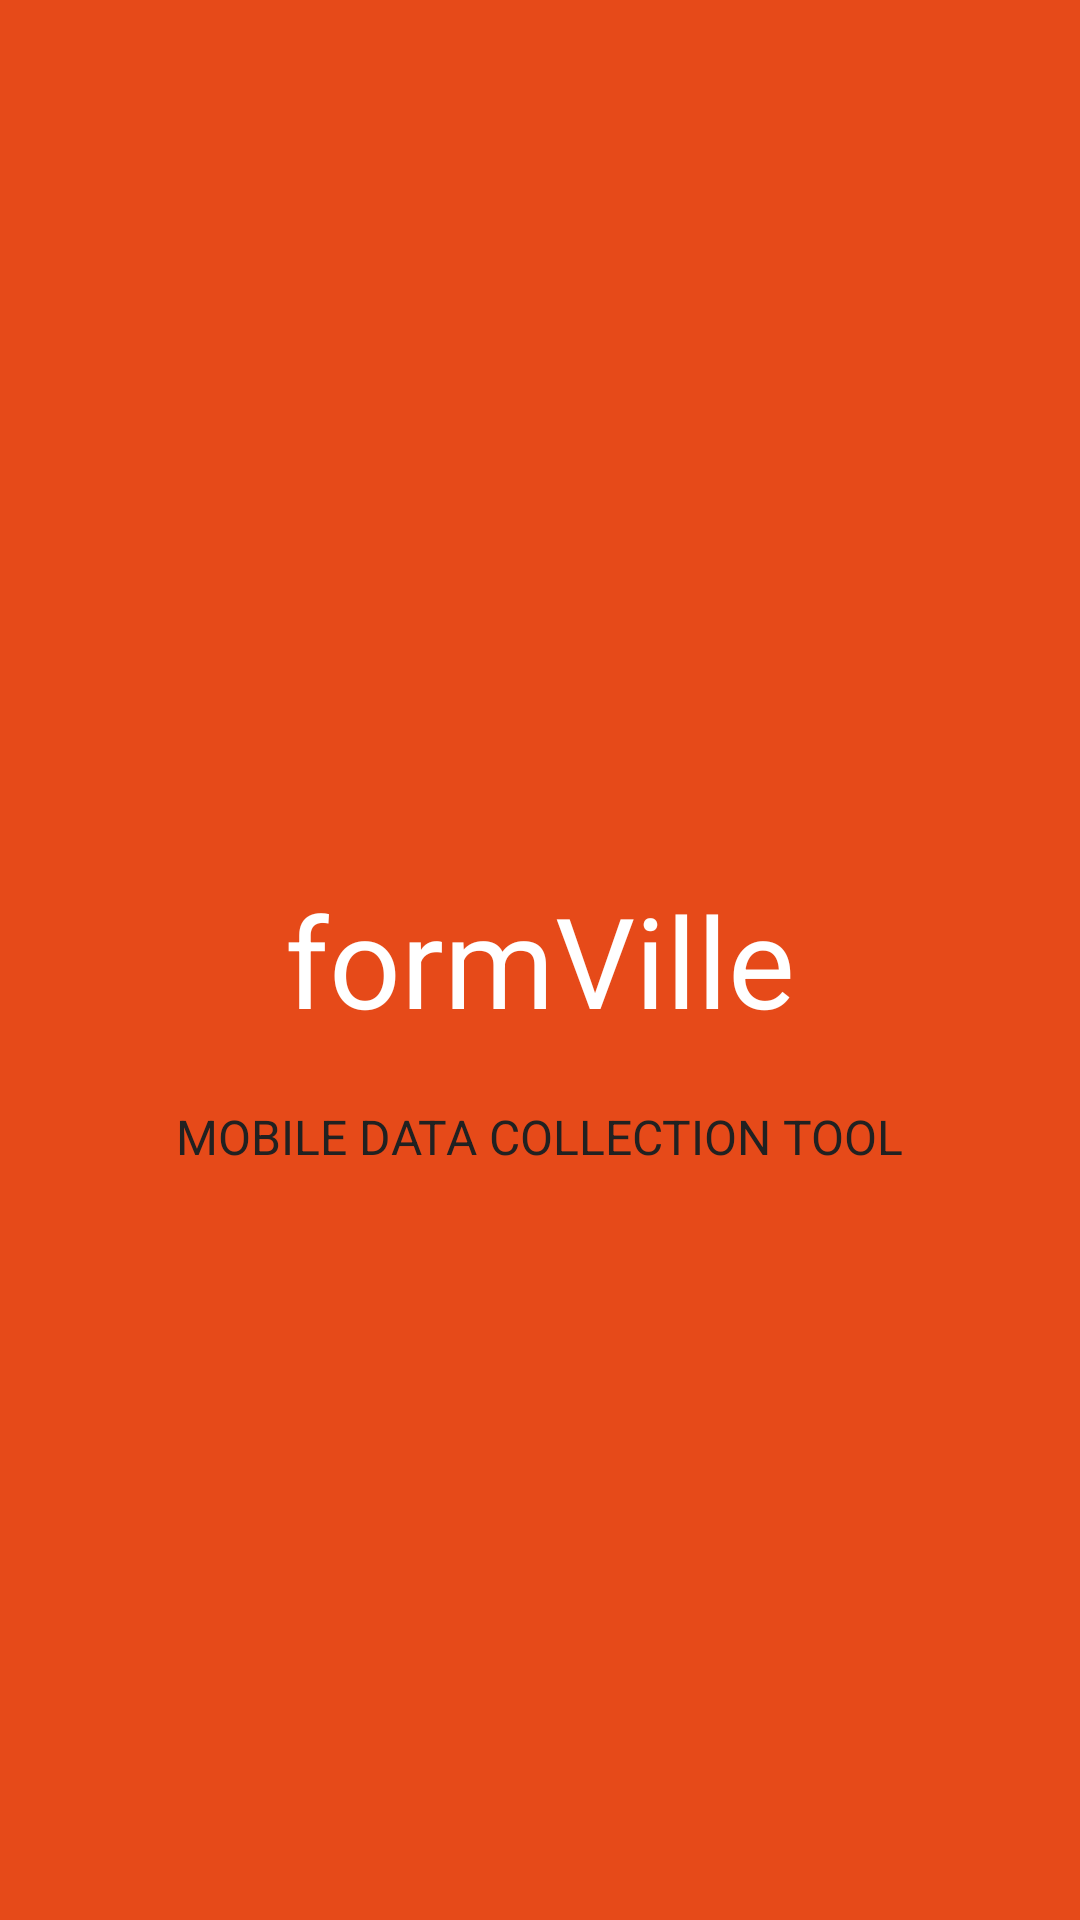

Write the Android layout XML for this screen, with the resource values it uses.
<!-- AndroidManifest.xml: application theme AppTheme -->
<!-- res/layout/activity_splash.xml -->
<RelativeLayout xmlns:android="http://schemas.android.com/apk/res/android"
                xmlns:tools="http://schemas.android.com/tools"
                android:layout_width="match_parent"
                android:layout_height="match_parent"
                android:background="@color/primary_dark"
                android:paddingBottom="@dimen/activity_vertical_margin"
                android:paddingLeft="@dimen/activity_horizontal_margin"
                android:paddingRight="@dimen/activity_horizontal_margin"
                android:paddingTop="@dimen/activity_vertical_margin"
                tools:context="mobifly.bit.survey.SplashActivity">

    


    <TextView
        android:id="@+id/textViewLogo"
        android:layout_width="wrap_content"
        android:layout_height="wrap_content"
        android:layout_centerHorizontal="true"
        android:layout_centerVertical="true"
        android:text="formVille"
        android:textAppearance="?android:attr/textAppearanceLarge"
        android:textColor="@color/white_color"
        android:textSize="42dp"/>


    <TextView
        android:id="@+id/textView"
        android:layout_width="wrap_content"
        android:layout_height="wrap_content"
        android:layout_below="@+id/textViewLogo"
        android:layout_centerHorizontal="true"
        android:layout_marginTop="20dp"
        android:text="MOBILE DATA COLLECTION TOOL"
        android:textAppearance="?android:attr/textAppearanceSmall"
        android:textColor="@color/primary_text"
        android:textSize="16dp"/>

</RelativeLayout>
<!-- resources referenced by this layout -->
<resources>
  <color name="primary_dark">#E64A19</color>
  <color name="primary_text">#212121</color>
  <color name="white_color">#FFFFFF</color>
  <dimen name="activity_horizontal_margin">16dp</dimen>
  <dimen name="activity_vertical_margin">16dp</dimen>
  <!-- drawable buildzar: png bitmap (drawable-xxhdpi, 819 bytes) -->
  <style name="AppTheme" parent="Theme.AppCompat.Light.DarkActionBar">
          
          
          
  
      </style>
</resources>
